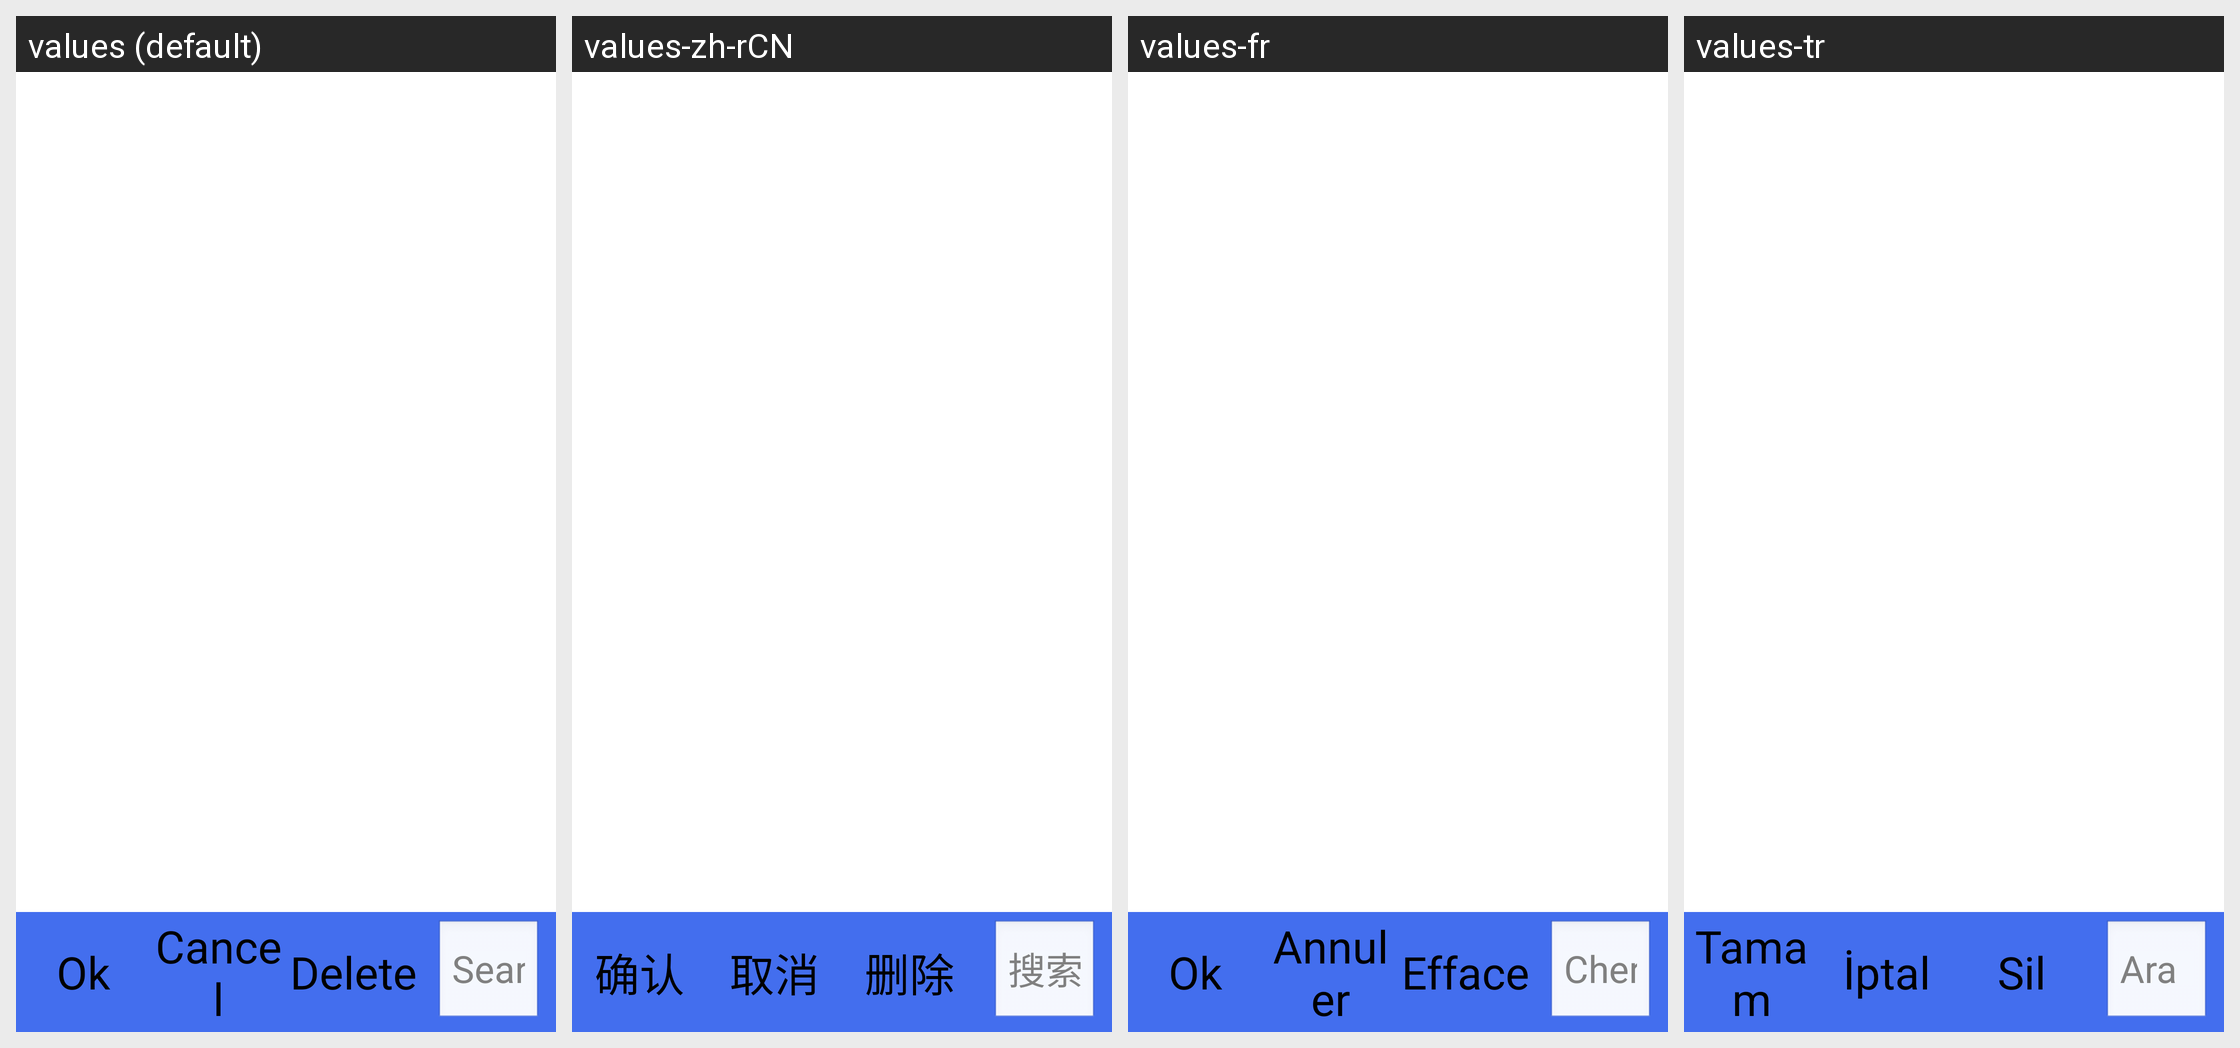

Translations of the strings shown on this Android screen, per locale in the grid:
Android screen res/layout/message_list_layout.xml rendered under 4 locales, left to right: values (default), values-zh-rCN, values-fr, values-tr. Device: Nexus 5 (rendered at 1080×1920; each locale shown at half size, 540×960, under a caption strip naming it); theme android:Theme.NoTitleBar.Fullscreen.
Other locales in the repository, not shown: values-it, values-it-rIT.
Strings drawn on this screen, with the default value and each locale's value (text and hints the layout hard-codes, and strings that could not be matched under every locale, appear in the picture but are not listed):

str_file_save
  values: Ok
  values-zh-rCN: 确认
  values-fr: Ok
  values-tr: Tamam

str_file_cancel
  values: Cancel
  values-zh-rCN: 取消
  values-fr: Annuler
  values-tr: İptal

str_del
  values: Delete
  values-zh-rCN: 删除
  values-fr: Efface
  values-tr: Sil

str_search
  values: Search
  values-zh-rCN: 搜索
  values-fr: Cherche
  values-tr: Ara
